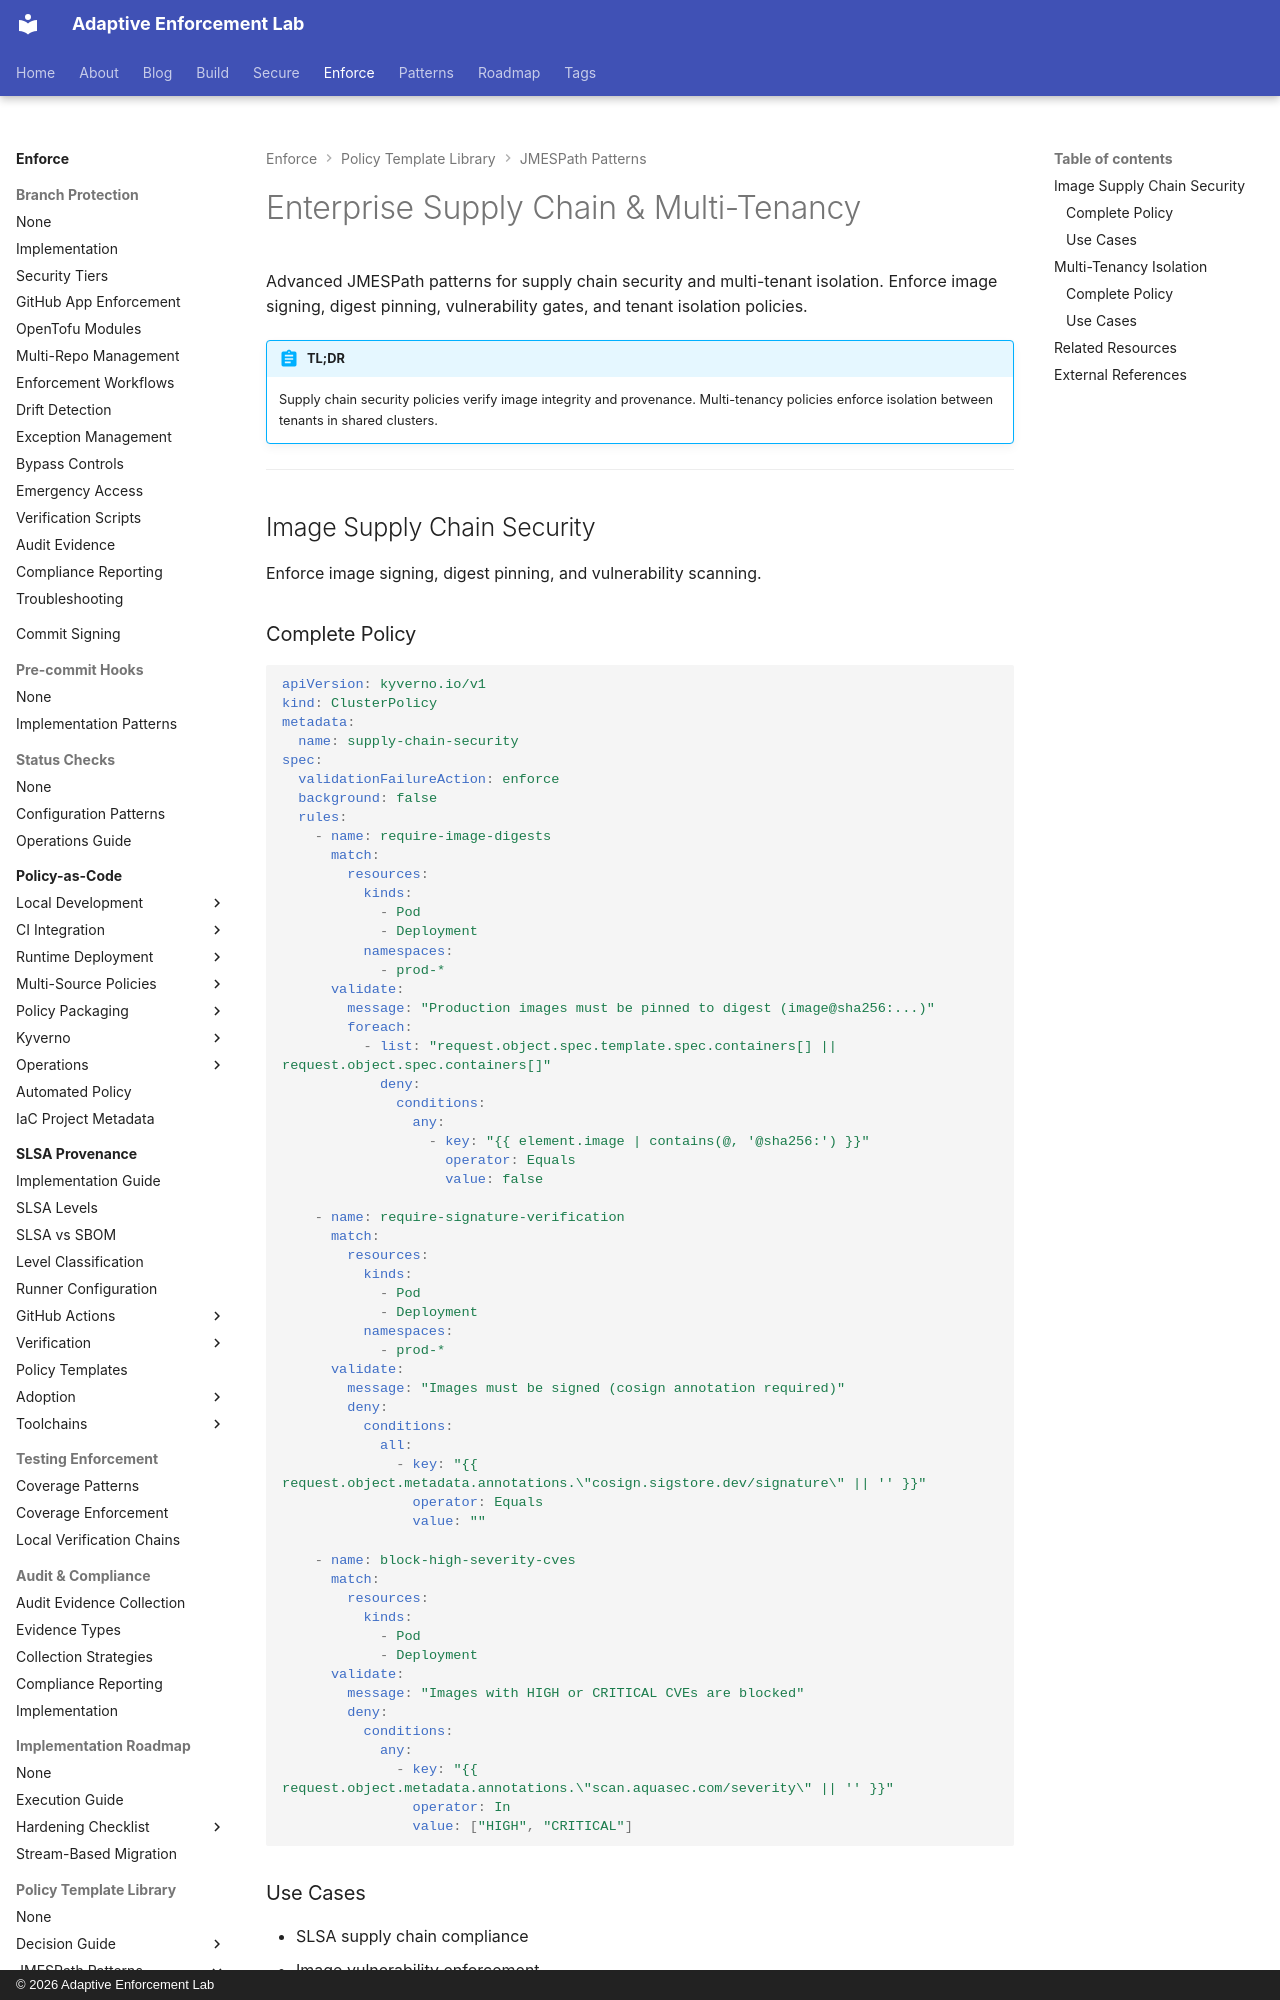

repository: adaptive-enforcement-lab/adaptive-enforcement-lab-com · page: enforce/policy-as-code/template-library/jmespath/enterprise-supply-chain/index.html · generator: mkdocs · copyright: © 2026 Adaptive Enforcement Lab

---
title: Enterprise Supply Chain & Multi-Tenancy
description: >-
  Enterprise supply chain security and multi-tenancy policies using JMESPath. Image signing, digest pinning, vulnerability scanning, and tenant isolation.
tags:
  - kyverno
  - jmespath
  - supply-chain-security
  - multi-tenancy
  - kubernetes
provenance: human
---
# Enterprise Supply Chain & Multi-Tenancy

Advanced JMESPath patterns for supply chain security and multi-tenant isolation. Enforce image signing, digest pinning, vulnerability gates, and tenant isolation policies.

!!! abstract "TL;DR"
    Supply chain security policies verify image integrity and provenance. Multi-tenancy policies enforce isolation between tenants in shared clusters.

---

## Image Supply Chain Security

Enforce image signing, digest pinning, and vulnerability scanning.

### Complete Policy

```yaml
apiVersion: kyverno.io/v1
kind: ClusterPolicy
metadata:
  name: supply-chain-security
spec:
  validationFailureAction: enforce
  background: false
  rules:
    - name: require-image-digests
      match:
        resources:
          kinds:
            - Pod
            - Deployment
          namespaces:
            - prod-*
      validate:
        message: "Production images must be pinned to digest (image@sha256:...)"
        foreach:
          - list: "request.object.spec.template.spec.containers[] || request.object.spec.containers[]"
            deny:
              conditions:
                any:
                  - key: "{{ element.image | contains(@, '@sha256:') }}"
                    operator: Equals
                    value: false

    - name: require-signature-verification
      match:
        resources:
          kinds:
            - Pod
            - Deployment
          namespaces:
            - prod-*
      validate:
        message: "Images must be signed (cosign annotation required)"
        deny:
          conditions:
            all:
              - key: "{{ request.object.metadata.annotations.\"cosign.sigstore.dev/signature\" || '' }}"
                operator: Equals
                value: ""

    - name: block-high-severity-cves
      match:
        resources:
          kinds:
            - Pod
            - Deployment
      validate:
        message: "Images with HIGH or CRITICAL CVEs are blocked"
        deny:
          conditions:
            any:
              - key: "{{ request.object.metadata.annotations.\"scan.aquasec.com/severity\" || '' }}"
                operator: In
                value: ["HIGH", "CRITICAL"]
```
